Run: headless pygame with SDL's dummy video driver; simulated clock (each Clock.tick advances the game by its frame time, no real sleeping); random seed 0; keys injected as events and as key.get_pressed() state; no mouse input; restart key RETURN tapped at the start of phases 3 and 4.
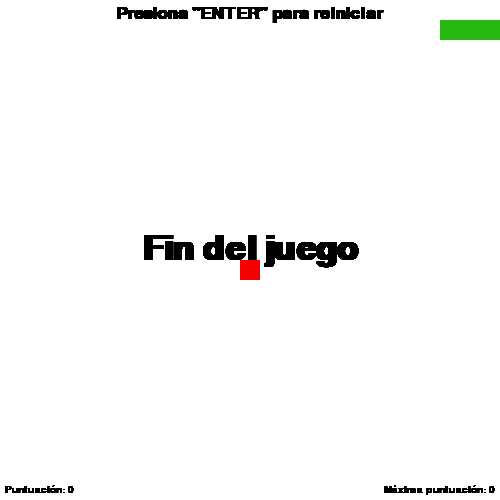
Frame 1 of 4 · flips 1–60 · no input
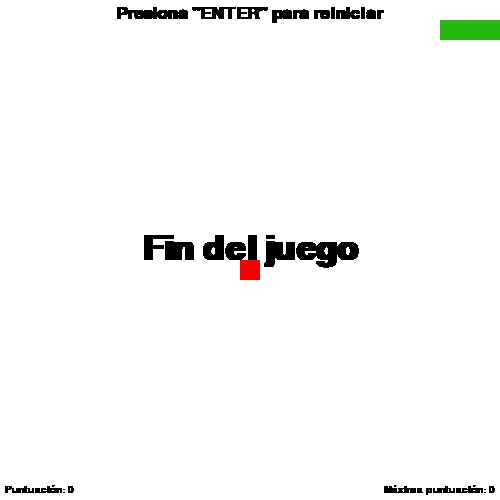
Frame 2 of 4 · flips 61–180 · tapped SPACE, RETURN · held RIGHT (→), D
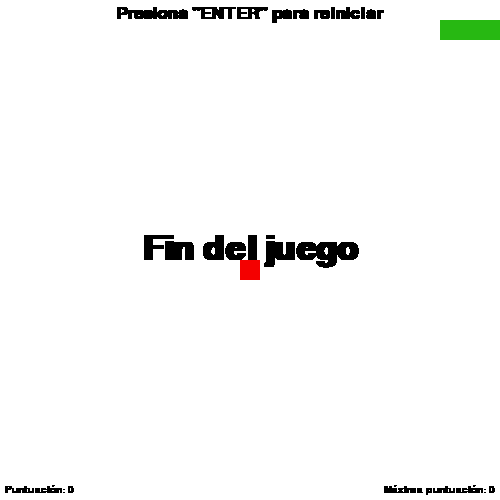
Frame 3 of 4 · flips 181–300 · tapped RETURN · held DOWN (↓), S
Frame 4 of 4 · flips 301–420 · tapped RETURN · held LEFT (←), A, UP (↑), W · screen unchanged from frame 3, image omitted

The pygame program that drew these frames:

import pygame, random # Importar las librerias que voy a usar

ANCHO, ALTO = 500, 500 # Dimenciones de la pantalla
BLANCO, NEGRO, VERDE, ROJO = (255,255,255), (0,0,0), (39,184,18), (244,0,0) # Colores

pygame.init() # Iniciar pygame
pantalla = pygame.display.set_mode((ANCHO, ALTO))# Definir la pantalla
pygame.display.set_caption('snake')# Cambiar el nombre de la pantalla 

# Algunas variables de la serpiente
pos_x, pos_y = 100, 20
vel_x, vel_y = 20, 0
posiciones = [(pos_x, pos_y, 20, 20), (80,20, 20, 20), (60,20, 20, 20), (40,20, 20, 20), (20,20,20,20)]
largo = 5

# Posicion inicial de la manzana
num1 = random.randrange(0,ANCHO-40,20)
num2 = random.randrange(0,ALTO-40,20)

# Puntos
puntuacion = 0
max_punt = [puntuacion]

def dibujar_todo():
    pantalla.fill(BLANCO) # El fondo blanco
    pygame.draw.rect(pantalla, ROJO, (num1, num2, 20, 20)) # La manzana
    for s in range(1, largo): pygame.draw.rect(pantalla, VERDE, posiciones[-s]) # La serpiente
    pygame.draw.rect(pantalla, (32, 153, 15), (pos_x, pos_y, 20, 20))

def imprimir_texto(mensaje, x, y, tamaño, tipo_de_letra, color, negrita):
    fuente = pygame.font.SysFont(tipo_de_letra, tamaño, negrita)
    texto = fuente.render(mensaje, True, color)

    if x == 'centro': x = ANCHO//2-texto.get_width()//2
    if x == 'izquierda': x = 5
    if x == 'derecha': x = ANCHO-texto.get_width()-5

    if y == 'centro': y = ALTO//2-texto.get_height()//2
    if y == 'arriba': y = 5
    if y == 'abajo': y = ALTO-texto.get_height()-5

    pantalla.blit(texto, (x, y))

#/#/#/#/#/# Bucle principal /#/#/#/#/#/#
terminado = False
game_over = False
while not terminado:
    # Terminar el bucle principalb
    for evento in pygame.event.get():
        if evento.type == pygame.QUIT: terminado = True

    # Movimiento con las flechas del teclado
    teclas = pygame.key.get_pressed()
    if not teclas[pygame.K_DOWN] and not teclas[pygame.K_UP] and vel_y != 0:
        if teclas[pygame.K_RIGHT]: vel_x, vel_y = 20, 0
        if teclas[pygame.K_LEFT]: vel_x, vel_y = -20, 0
    if not teclas[pygame.K_RIGHT] and not teclas[pygame.K_LEFT] and vel_x != 0:
        if teclas[pygame.K_DOWN]: vel_x, vel_y = 0, 20
        if teclas[pygame.K_UP]: vel_x, vel_y = 0, -20

    # Redefinir la posicion de la serpiente
    pos_x += vel_x
    pos_y += vel_y
    pos = (pos_x, pos_y, 20, 20)
    posiciones.append((pos_x, pos_y, 20, 20))

    # Cuando la serpiente come:
    if pos_x == num1 and pos_y == num2:
        num1, num2 = random.randrange(0,ANCHO-40,20), random.randrange(0,ALTO-40,20)
        largo += 1
        puntuacion += 1
        max_punt.append(puntuacion)
    
    # Game over
    for i in range(2, largo):
       # Si la serpiente se choca con si misma o contra la pared es game over 
       if (pos_x, pos_y) == (posiciones[-i][:2]): game_over = True
       if pos_x>ANCHO or pos_x<0 or pos_y>ALTO or pos_y<0: game_over = True
    if game_over: # y si es game over:
        imprimir_texto('Fin del juego', 'centro', 'centro', 50, 'consolas', NEGRO, True)
        imprimir_texto('Presiona "ENTER" para reiniciar', 'centro', 'arriba', 25, 'consolas', NEGRO, True)
        # Volver a jugar
        if teclas[pygame.K_RETURN]:
            game_over = False
            pos_x, pos_y = 100, 20
            vel_x, vel_y = 20, 0
            posiciones = [(pos_x, pos_y, 20, 20), (80,20, 20, 20), (60,20, 20, 20), (40,20, 20, 20), (20,20,20,20)]
            largo = 5
            num1, num2 = random.randrange(0,ANCHO-40,20), random.randrange(0,ALTO-40,20)
            dibujar_todo()
            puntuacion = 0

    else: dibujar_todo()
    
    # Imprimir los puntos
    imprimir_texto(f'Puntuación: {puntuacion}', 'izquierda', 'abajo', 15, 'consolas', NEGRO, False)
    imprimir_texto(f'Máxima puntuación: {max(max_punt)}', 'derecha', 'abajo', 15, 'consolas', NEGRO, False)
    #---------#
    pygame.time.Clock().tick(10)# Establecer los FPS
    pygame.display.flip() # Actualizar la pantalla
pygame.quit() # Salir cuando termine el bucle principal
